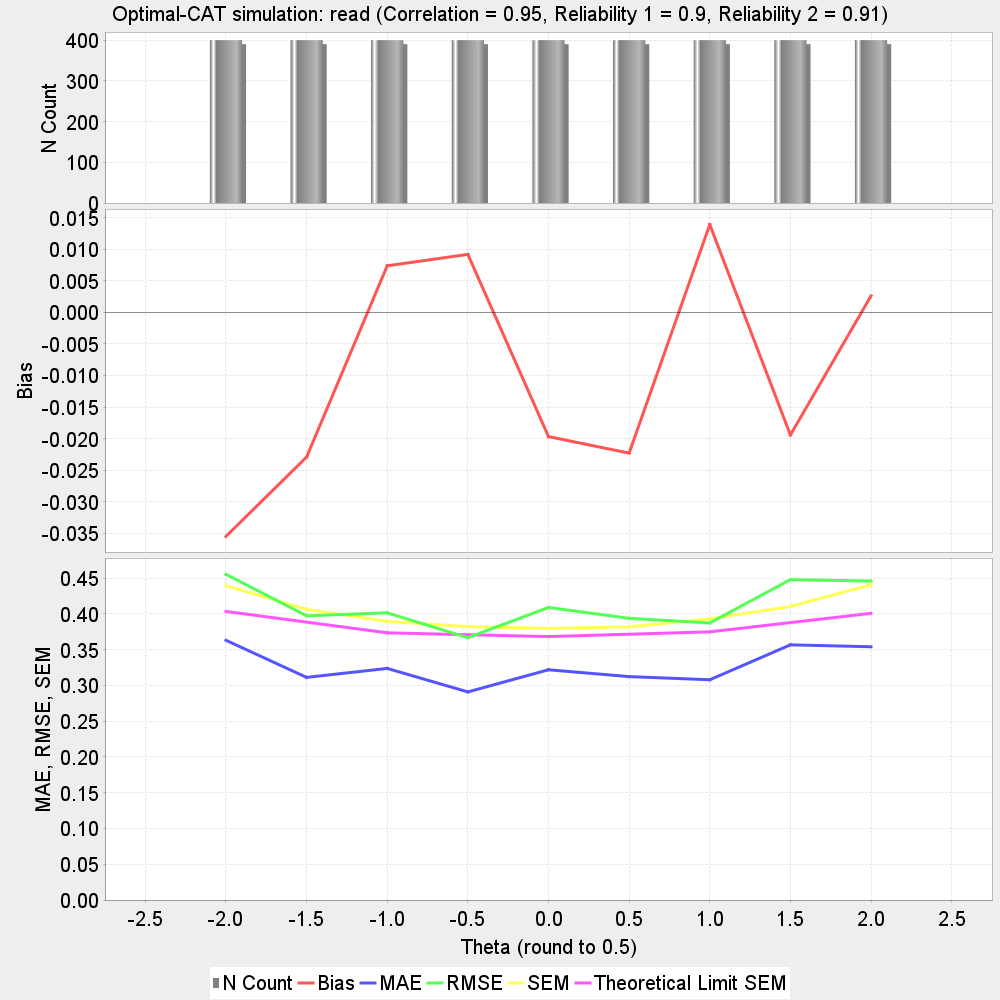

The file beside this chart, header and first rows:
theta, N, bias, MAE, RMSE, SEM, Theoretical_Limit_SEM, correlation, reliability_1, reliability_2
-2.0, 400, -0.03549, 0.363, 0.4553, 0.4394, 0.4033, 
-1.5, 400, -0.02292, 0.3112, 0.3972, 0.4062, , 
-1.0, 400, 0.007366, 0.3237, 0.4014, 0.3895, 0.3734, 
-0.5, 400, 0.00917, 0.2909, 0.3667, 0.3821, , 
0.0, 400, -0.01969, 0.3218, 0.4089, 0.3797, 0.3682, 
0.5, 400, -0.02229, 0.3122, 0.3937, 0.3817, , 
1.0, 400, 0.01389, 0.3078, 0.3872, 0.3928, 0.3748, 
1.5, 400, -0.01943, 0.3566, 0.4478, 0.4103, , 
2.0, 400, 0.002607, 0.354, 0.4458, 0.4407, 0.4006, 
Test, 3600, -0.009642, 0.3268, 0.4126, 0.4025, , 0.953, 0.8995, 0.912
